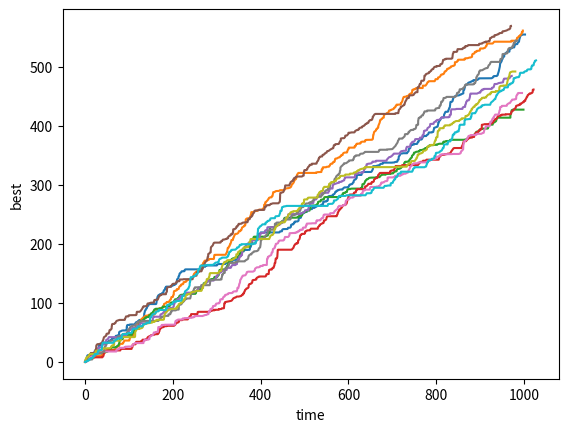

This chart was generated by the following Python code:
# task 1
import matplotlib.pyplot as plt
import numpy.random as npr
import math

nLoop = 10
jump = 1000

lambda1 = 1
lambda2 = 1
mu = 0.5
sigma = 1
phi1 = mu/(sigma**2) + math.sqrt(mu**2/sigma**4+2*lambda1/sigma**2)
phi2 = -mu/(sigma**2) + math.sqrt(mu**2/sigma**4+2*lambda1/sigma**2)

A1k = [0] * nLoop  # number of values 
M1k = [0] * nLoop
P1k = [0] * nLoop   

for ind in range(nLoop):
    T = [0] * (jump+1)
    A = [0] * (jump+1)
    M = [0] * (jump+1)
    P = [0] * (jump+1) 
    V = [0] * (jump+1)
    W = [0] * (jump+1)    
    Y = [0] * (jump+1)   
    
    for j in range(1, jump+1):
        T[j] = T[j-1] + npr.exponential(1/lambda1)
        V[j] = npr.exponential(1/phi1)
        W[j] = npr.exponential(1/phi2)
        Y[j] = npr.exponential(1/lambda2)
        P[j] = A[j-1] + V[j] - W[j]
        A[j] = P[j] + Y[j]
        M[j] = max(M[j-1], A[j-1]+V[j], A[j])
        
    A1k[ind] = A[jump]
    P1k[ind] = P[jump]
    M1k[ind] = M[jump]
    
    # plt.plot(T, A)
    # plt.plot(T, P)
    plt.plot(T, M)
    plt.xlabel('time')
    plt.ylabel('best')
    plt.show()
        
        
        
        
        
        
        